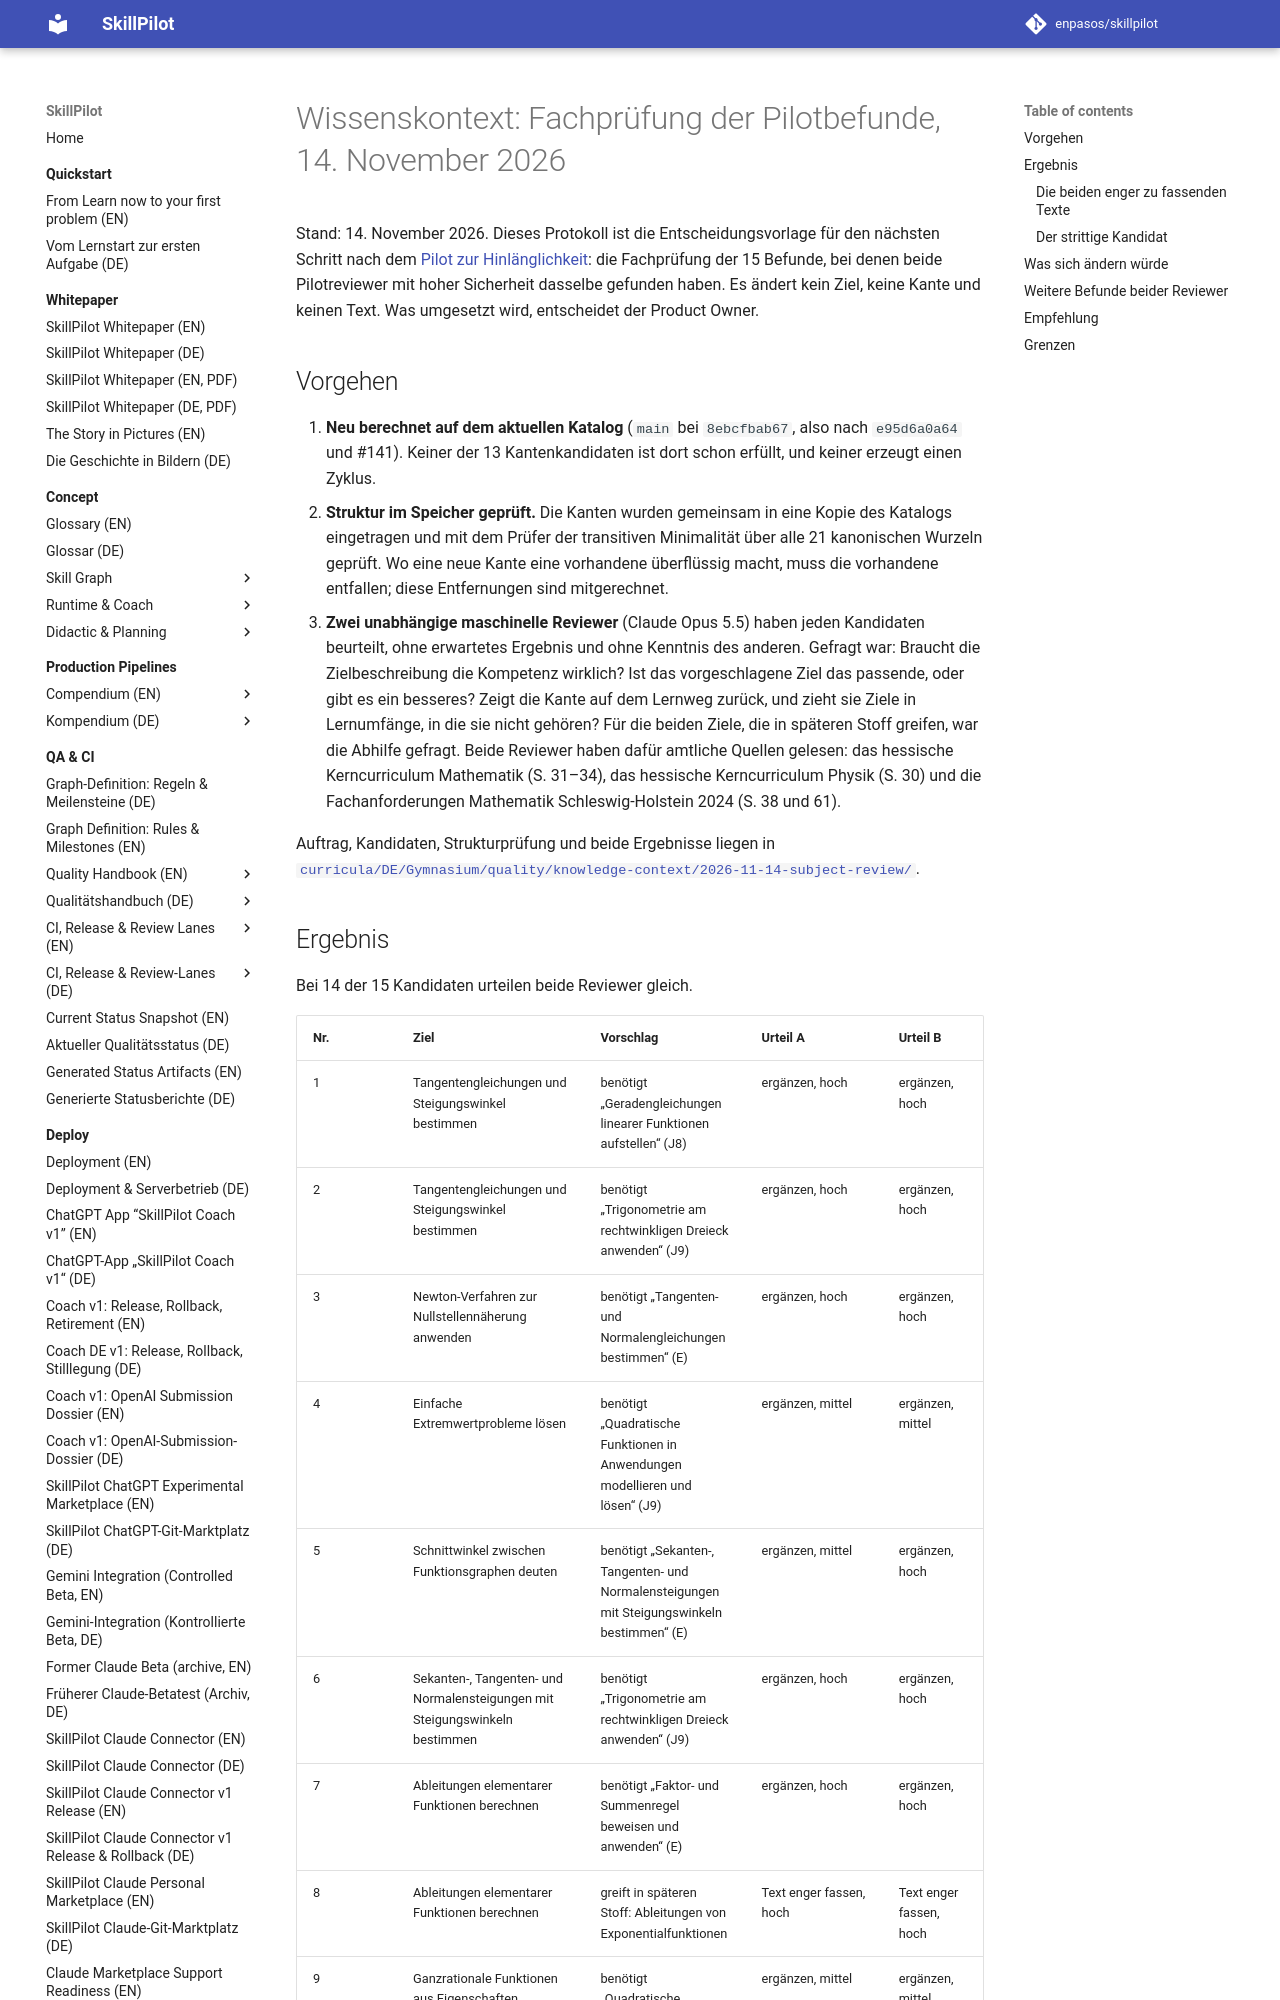

repository: enpasos/skillpilot · page: dev/knowledge-context-subject-review-2026-11-14/index.html · generator: mkdocs

# Wissenskontext: Fachprüfung der Pilotbefunde, 14. November 2026

Stand: 14. November 2026. Dieses Protokoll ist die Entscheidungsvorlage für den
nächsten Schritt nach dem
[Pilot zur Hinlänglichkeit](knowledge-context-sufficiency-pilot-2026-11-13.md):
die Fachprüfung der 15 Befunde, bei denen beide Pilotreviewer mit hoher
Sicherheit dasselbe gefunden haben. Es ändert kein Ziel, keine Kante und keinen
Text. Was umgesetzt wird, entscheidet der Product Owner.

## Vorgehen

1. **Neu berechnet auf dem aktuellen Katalog** (`main` bei `8ebcfbab67`, also
   nach `e95d6a0a64` und #141). Keiner der 13 Kantenkandidaten ist dort schon
   erfüllt, und keiner erzeugt einen Zyklus.
2. **Struktur im Speicher geprüft.** Die Kanten wurden gemeinsam in eine Kopie
   des Katalogs eingetragen und mit dem Prüfer der transitiven Minimalität über
   alle 21 kanonischen Wurzeln geprüft. Wo eine neue Kante eine vorhandene
   überflüssig macht, muss die vorhandene entfallen; diese Entfernungen sind
   mitgerechnet.
3. **Zwei unabhängige maschinelle Reviewer** (Claude Opus 5.5) haben jeden
   Kandidaten beurteilt, ohne erwartetes Ergebnis und ohne Kenntnis des
   anderen. Gefragt war: Braucht die Zielbeschreibung die Kompetenz wirklich?
   Ist das vorgeschlagene Ziel das passende, oder gibt es ein besseres? Zeigt
   die Kante auf dem Lernweg zurück, und zieht sie Ziele in Lernumfänge, in
   die sie nicht gehören? Für die beiden Ziele, die in späteren Stoff greifen,
   war die Abhilfe gefragt. Beide Reviewer haben dafür amtliche Quellen
   gelesen: das hessische Kerncurriculum Mathematik (S. 31–34), das hessische
   Kerncurriculum Physik (S. 30) und die Fachanforderungen Mathematik
   Schleswig-Holstein 2024 (S. 38 und 61).

Auftrag, Kandidaten, Strukturprüfung und beide Ergebnisse liegen in
[`curricula/DE/Gymnasium/quality/knowledge-context/2026-11-14-subject-review/`](https://github.com/enpasos/skillpilot/tree/main/curricula/DE/Gymnasium/quality/knowledge-context/2026-11-14-subject-review).
